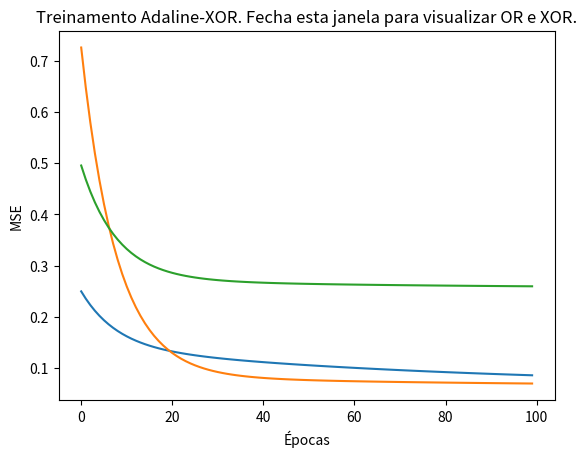

This chart was generated by the following Python code:
import numpy as np
import matplotlib.pyplot as plt

class Adaline:
    def __init__(self, input_size, learning_rate=0.01, epochs=100):
        self.weights = np.zeros(input_size + 1)
        self.learning_rate = learning_rate
        self.epochs = epochs

    def activation(self, x):
        return np.dot(x, self.weights[1:]) + self.weights[0]

    def predict(self, x):
        return 1 if self.activation(x) >= 0 else 0

    def fit(self, X, y):
        mse_history = []
        for _ in range(self.epochs):
            total_error = 0
            for xi, target in zip(X, y):
                output = self.activation(xi)
                error = target - output
                self.weights[1:] += self.learning_rate * error * xi
                self.weights[0] += self.learning_rate * error
                total_error += error**2
            mse = total_error / len(X)
            mse_history.append(mse)
        return mse_history

def train_adaline(logic_gate, X, y):
    adaline = Adaline(input_size=2)
    mse_history = adaline.fit(X, y)
    
    plt.plot(mse_history)
    plt.title(f'Treinamento Adaline-{logic_gate}. Fecha esta janela para visualizar OR e XOR.')
    plt.xlabel('Épocas')
    plt.ylabel('MSE')
    plt.show()

def main():
    X_and = np.array([[0, 0], [0, 1], [1, 0], [1, 1]])
    y_and = np.array([0, 0, 0, 1])
    train_adaline('AND', X_and, y_and)

    X_or = np.array([[0, 0], [0, 1], [1, 0], [1, 1]])
    y_or = np.array([0, 1, 1, 1])
    train_adaline('OR', X_or, y_or)

    X_xor = np.array([[0, 0], [0, 1], [1, 0], [1, 1]])
    y_xor = np.array([0, 1, 1, 0])
    train_adaline('XOR', X_xor, y_xor)

if __name__ == '__main__':
    main()
